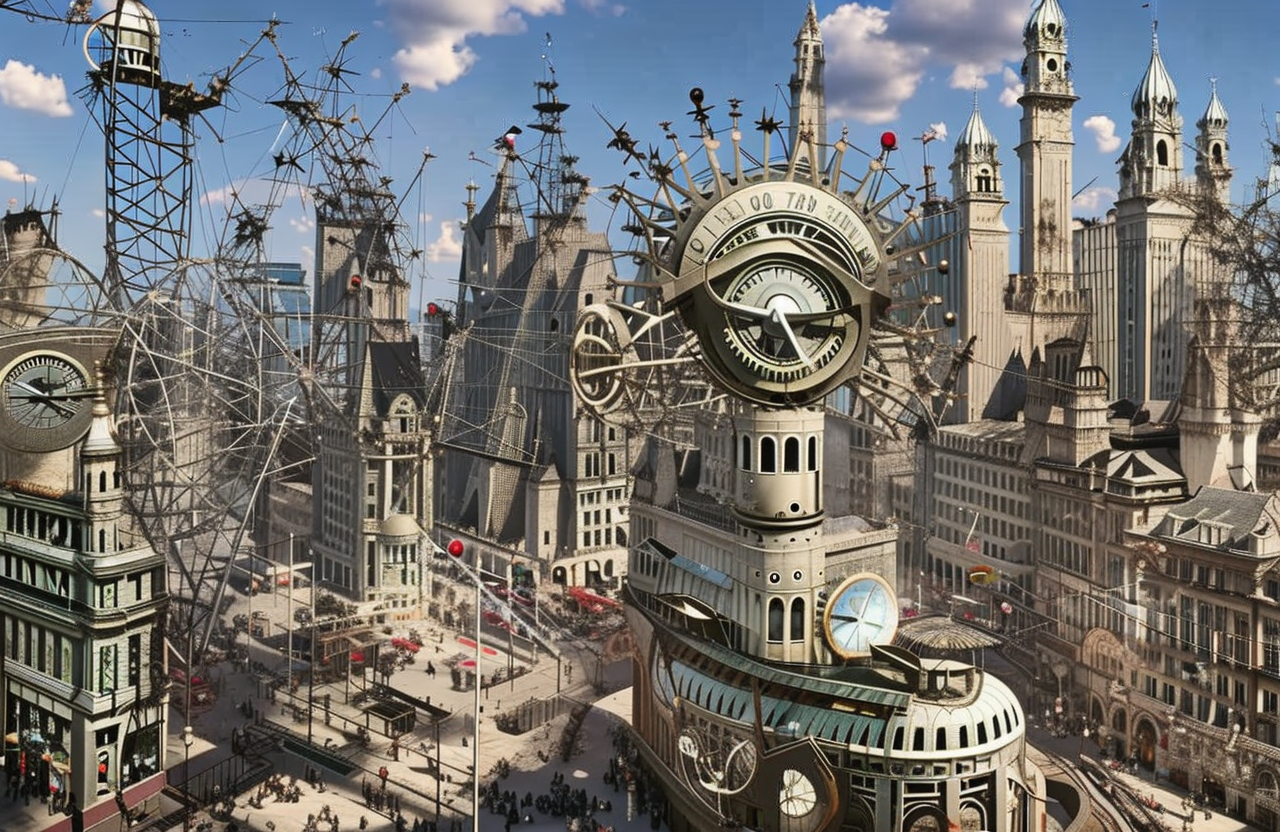
Generation parameters embedded in this image by AUTOMATIC1111 Stable Diffusion web UI or a fork of it (Forge, ...) (PNG 'parameters' text chunk):
A fantastical depiction of the year 2000, as imagined by a 19th-century artist. The scene is a bustling, futuristic city, with steam-powered machines and airships flying overhead. People walk the streets in elaborate Victorian-style clothing, alongside robots and mechanical horses. In the center of the city stands a massive clock tower, its gears and cogs turning as the hands mark the passage of time. The overall mood of the image is one of excitement and wonder at the marvels of the future. Steel and glass. Noon, daylight, blue sky. Colorful buildings. Graffiti on all walls and big banners, flags.

Digital, 3D render, ray tracing, global illumination, UE5.
Negative prompt: paint, painting
Steps: 120, Sampler: DDIM, CFG scale: 7, Seed: 2410336350, Size: 1280x832, Model hash: 4bdfc29c